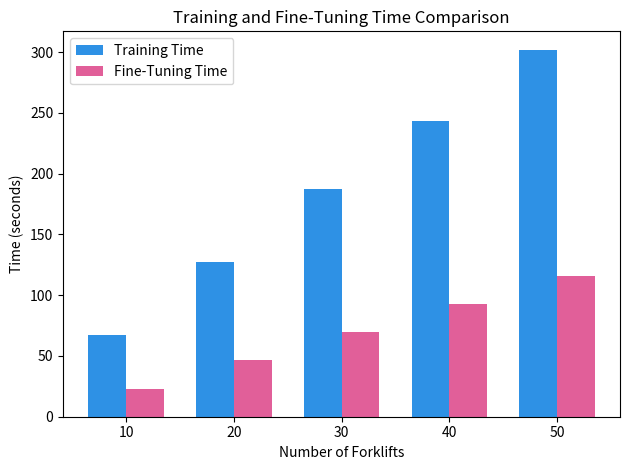

Python code for this plot:
import matplotlib.pyplot as plt

# Data for training and fine-tuning times for different numbers of forklifts
num_forklift = [10, 20, 30, 40, 50]
train_time = [66.83700180053711, 127.06777715682983, 187.54643630981445, 243.24084663391113, 301.9783582687378]
fine_tune_time = [23.15790557861328, 46.37213468551636, 70.00183939933777, 92.75068521499634, 115.406121969223]

bar_width = 0.35
index = range(len(num_forklift))

# Create a figure and set of axes
fig, ax = plt.subplots()

# Nature style colors (simple, toned down, soft palette)
colors_nature = ['#2E91E5', '#E15F99']

# Plotting the bars for training and fine-tuning times with Nature-inspired colors
ax.bar(index, train_time, bar_width, label='Training Time', color=colors_nature[0])
ax.bar([i + bar_width for i in index], fine_tune_time, bar_width, label='Fine-Tuning Time', color=colors_nature[1])

# Labels and formatting
ax.set_xlabel('Number of Forklifts')
ax.set_ylabel('Time (seconds)')
ax.set_title('Training and Fine-Tuning Time Comparison')
ax.set_xticks([i + bar_width / 2 for i in index])
ax.set_xticklabels(num_forklift)

# Displaying legend
ax.legend()

# Minimizing empty space
plt.tight_layout()

# Show the plot
plt.show()
